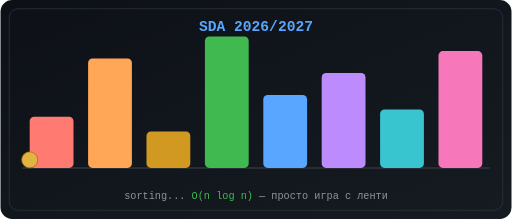
t = 0.00 s
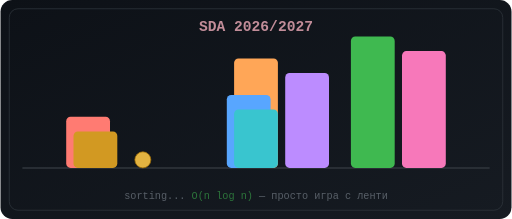
t = 1.00 s
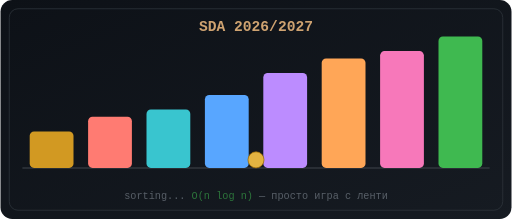
t = 2.00 s
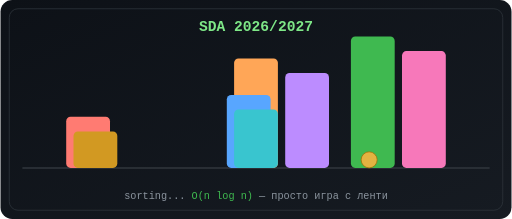
t = 3.00 s
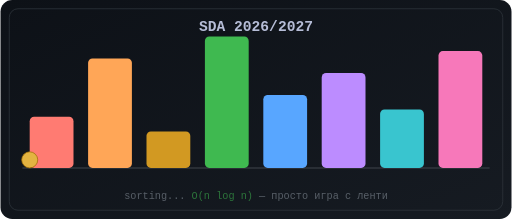
t = 4.00 s
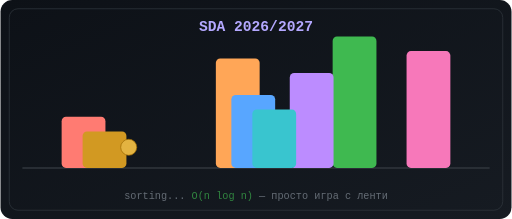
t = 4.88 s

The animated SVG that drew these frames (rendered in a browser with its animation timeline set to each time). Animation: 12 SMIL elements (animate=12); one cycle of 6.00 s, repeats indefinitely.

<svg xmlns="http://www.w3.org/2000/svg" viewBox="0 0 700 300" width="700" height="300" role="img" aria-label="Анимация: подреждане на цветни ленти">
  <defs>
    <linearGradient id="bg" x1="0" y1="0" x2="1" y2="1">
      <stop offset="0%" stop-color="#0d1117"/>
      <stop offset="100%" stop-color="#161b22"/>
    </linearGradient>
  </defs>

  <!-- фон -->
  <rect width="700" height="300" rx="16" fill="url(#bg)"/>
  <rect x="12" y="12" width="676" height="276" rx="12" fill="none" stroke="#30363d"/>

  <!-- заглавие, сменящо цвета си -->
  <text x="350" y="42" text-anchor="middle" font-family="ui-monospace, SFMono-Regular, Menlo, monospace" font-size="20" font-weight="bold" fill="#58a6ff">
    SDA 2026/2027
    <animate attributeName="fill" values="#58a6ff;#f78166;#7ee787;#d2a8ff;#58a6ff" dur="6s" repeatCount="indefinite"/>
  </text>

  <!-- линия на пода -->
  <line x1="30" y1="230" x2="670" y2="230" stroke="#30363d" stroke-width="2"/>

  <!-- лентите: подреждат се в нарастващ ред и после се разбъркват отново -->
  <rect x="40"  y="160" width="60" height="70"  rx="6" fill="#ff7b72">
    <animate attributeName="x" values="40;120;120;40" keyTimes="0;0.4;0.6;1" dur="4s" repeatCount="indefinite"/>
  </rect>
  <rect x="120" y="80"  width="60" height="150" rx="6" fill="#ffa657">
    <animate attributeName="x" values="120;440;440;120" keyTimes="0;0.4;0.6;1" dur="4s" repeatCount="indefinite"/>
  </rect>
  <rect x="200" y="180" width="60" height="50"  rx="6" fill="#d29922">
    <animate attributeName="x" values="200;40;40;200" keyTimes="0;0.4;0.6;1" dur="4s" repeatCount="indefinite"/>
  </rect>
  <rect x="280" y="50"  width="60" height="180" rx="6" fill="#3fb950">
    <animate attributeName="x" values="280;600;600;280" keyTimes="0;0.4;0.6;1" dur="4s" repeatCount="indefinite"/>
  </rect>
  <rect x="360" y="130" width="60" height="100" rx="6" fill="#58a6ff">
    <animate attributeName="x" values="360;280;280;360" keyTimes="0;0.4;0.6;1" dur="4s" repeatCount="indefinite"/>
  </rect>
  <rect x="440" y="100" width="60" height="130" rx="6" fill="#bc8cff">
    <animate attributeName="x" values="440;360;360;440" keyTimes="0;0.4;0.6;1" dur="4s" repeatCount="indefinite"/>
  </rect>
  <rect x="520" y="150" width="60" height="80"  rx="6" fill="#39c5cf">
    <animate attributeName="x" values="520;200;200;520" keyTimes="0;0.4;0.6;1" dur="4s" repeatCount="indefinite"/>
  </rect>
  <rect x="600" y="70"  width="60" height="160" rx="6" fill="#f778ba">
    <animate attributeName="x" values="600;520;520;600" keyTimes="0;0.4;0.6;1" dur="4s" repeatCount="indefinite"/>
  </rect>

  <!-- топка, която подскача над лентите -->
  <circle r="11" fill="#e3b341" stroke="#9e6a03">
    <animate attributeName="cx" values="40;660" dur="4s" repeatCount="indefinite"/>
    <animate attributeName="cy" values="219;150;219;150;219" keyTimes="0;0.25;0.5;0.75;1" dur="2s" repeatCount="indefinite"/>
  </circle>

  <!-- мигащ надпис -->
  <text x="350" y="272" text-anchor="middle" font-family="ui-monospace, SFMono-Regular, Menlo, monospace" font-size="14" fill="#8b949e">
    sorting... <tspan fill="#3fb950">O(n log n)</tspan> — просто игра с ленти
    <animate attributeName="opacity" values="1;0.35;1" dur="1.5s" repeatCount="indefinite"/>
  </text>
</svg>
